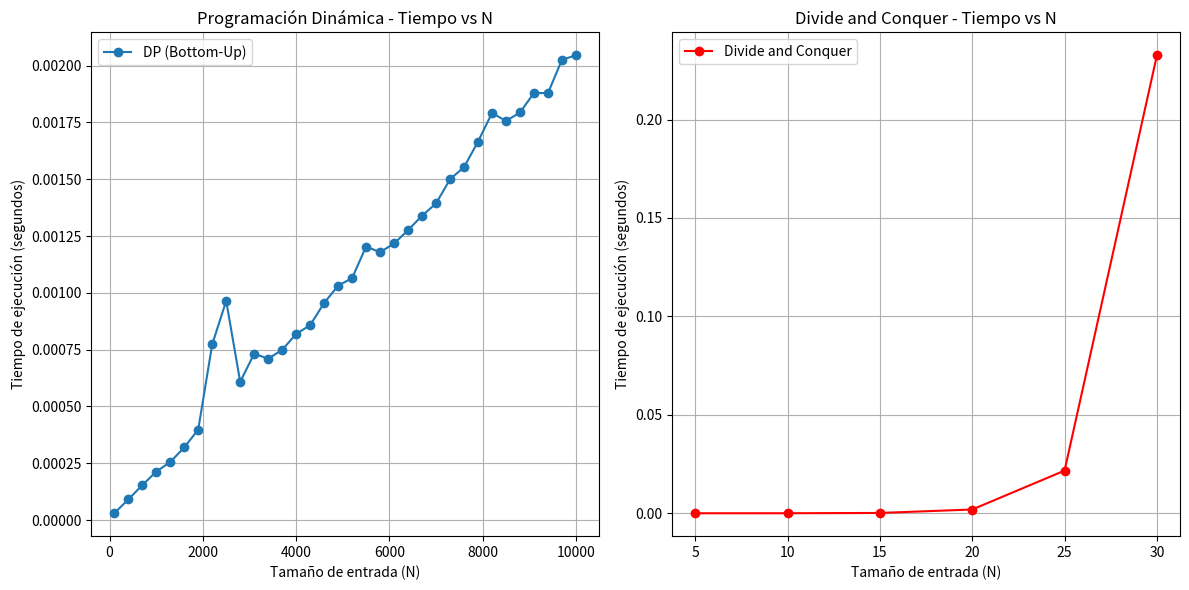

Reproduce this figure in Python.
import random
import time
import matplotlib.pyplot as plt

# ---------------- Divide and Conquer ----------------
def minEnergyFrogJumpDaC(heights, n):
    if n == 0:
        return 0
    if n == 1:
        return abs(heights[1] - heights[0])
    return min(
        minEnergyFrogJumpDaC(heights, n-1) + abs(heights[n] - heights[n-1]),
        minEnergyFrogJumpDaC(heights, n-2) + abs(heights[n] - heights[n-2])
    )

# ---------------- Programación Dinámica (Bottom-Up) ----------------
def minEnergyFrogJumpDP(heights):
    n = len(heights)
    if n == 1:
        return 0
    prev2 = 0
    prev1 = abs(heights[1] - heights[0])
    for i in range(2, n):
        current = min(
            prev1 + abs(heights[i] - heights[i - 1]),
            prev2 + abs(heights[i] - heights[i - 2])
        )
        prev2 = prev1
        prev1 = current
    return prev1

# ---------------- Pruebas y medición de tiempos ----------------
def comparar_algoritmos(modo_test=True):
    if modo_test:
        sizes_dac = list(range(5, 35, 5))
        sizes_dp = list(range(100, 10001, 300))
        times_dac = []
        times_dp = []

        # DaC
        for size in sizes_dac:
            heights = [random.randint(0, 10000) for _ in range(size)]
            start = time.perf_counter()
            minEnergyFrogJumpDaC(heights, len(heights) - 1)
            end = time.perf_counter()
            times_dac.append(end - start)

        # DP
        for size in sizes_dp:
            heights = [random.randint(0, 10000) for _ in range(size)]
            start = time.perf_counter()
            minEnergyFrogJumpDP(heights)
            end = time.perf_counter()
            times_dp.append(end - start)

        # Gráficas
        plt.figure(figsize=(12, 6))
        plt.subplot(1, 2, 1)
        plt.plot(sizes_dp, times_dp, marker='o', label='DP (Bottom-Up)')
        plt.title('Programación Dinámica - Tiempo vs N')
        plt.xlabel('Tamaño de entrada (N)')
        plt.ylabel('Tiempo de ejecución (segundos)')
        plt.grid(True)
        plt.legend()

        plt.subplot(1, 2, 2)
        plt.plot(sizes_dac, times_dac, marker='o', color='red', label='Divide and Conquer')
        plt.title('Divide and Conquer - Tiempo vs N')
        plt.xlabel('Tamaño de entrada (N)')
        plt.ylabel('Tiempo de ejecución (segundos)')
        plt.grid(True)
        plt.legend()
        plt.tight_layout()
        plt.show()

    else:
        # ---------- Validación de resultados + trazas para el primer caso ----------
        print("Comparando resultados DaC vs DP...\n")
        casos = [
            [1000, 100, 10000, 500, 1000],
            [10, 20, 30, 10],
            [30, 20, 50, 10, 40],
            [100, 90, 80, 70, 60, 50],
            [3, 1, 4, 1, 5, 9]
        ]

        # Función DaC con trazas visuales
        def minEnergyFrogJumpDaC_Paso_Paso(heights, n, nivel=0):
            indent = "  " * nivel
            if n == 0:
                print(f"{indent}E(0) = 0 (inicio)")
                return 0
            if n == 1:
                cost = abs(heights[1] - heights[0])
                print(f"{indent}E(1) = |{heights[1]} - {heights[0]}| = {cost}")
                return cost

            print(f"{indent}Evaluando E({n}):")
            salto1 = minEnergyFrogJumpDaC_Paso_Paso(heights, n - 1, nivel + 1)
            costo1 = salto1 + abs(heights[n] - heights[n - 1])
            print(f"{indent}  Salto desde {n-1} a {n}: {salto1} + |{heights[n]} - {heights[n-1]}| = {costo1}")

            salto2 = minEnergyFrogJumpDaC_Paso_Paso(heights, n - 2, nivel + 1)
            costo2 = salto2 + abs(heights[n] - heights[n - 2])
            print(f"{indent}  Salto desde {n-2} a {n}: {salto2} + |{heights[n]} - {heights[n-2]}| = {costo2}")

            resultado = min(costo1, costo2)
            print(f"{indent}E({n}) = min({costo1}, {costo2}) = {resultado}\n")
            return resultado

        # Función DP con trazas visuales
        def minEnergyFrogJumpDP_Paso_Paso(heights):
            n = len(heights)
            if n == 1:
                print("E(0) = 0 (solo un escalón)")
                return 0

            print("E(0) = 0")
            print(f"E(1) = |{heights[1]} - {heights[0]}| = {abs(heights[1] - heights[0])}")

            prev2 = 0
            prev1 = abs(heights[1] - heights[0])

            for i in range(2, n):
                cost1 = prev1 + abs(heights[i] - heights[i - 1])
                cost2 = prev2 + abs(heights[i] - heights[i - 2])
                current = min(cost1, cost2)
                print(f"E({i}) = min({cost1} (desde {i-1}), {cost2} (desde {i-2})) = {current}")
                prev2 = prev1
                prev1 = current

            return prev1

        for i, heights in enumerate(casos):
            print(f"Caso {i+1}:")
            print(f"  heights = {heights}")
            if i == 0:
                print("\n Trazado del algoritmo Divide and Conquer (caso 1):\n")
                res_dac = minEnergyFrogJumpDaC_Paso_Paso(heights, len(heights) - 1)

                print("\n Trazado del algoritmo Programación Dinámica (caso 1):\n")
                res_dp = minEnergyFrogJumpDP_Paso_Paso(heights)
            else:
                res_dac = minEnergyFrogJumpDaC(heights, len(heights) - 1)
                res_dp = minEnergyFrogJumpDP(heights)

            print(f"\n  DaC → {res_dac}")
            print(f"  DP  → {res_dp}")
            print(f"  Si Coinciden: {res_dac == res_dp}\n")




comparar_algoritmos(modo_test=True) # Cambia a False para validar resultados
